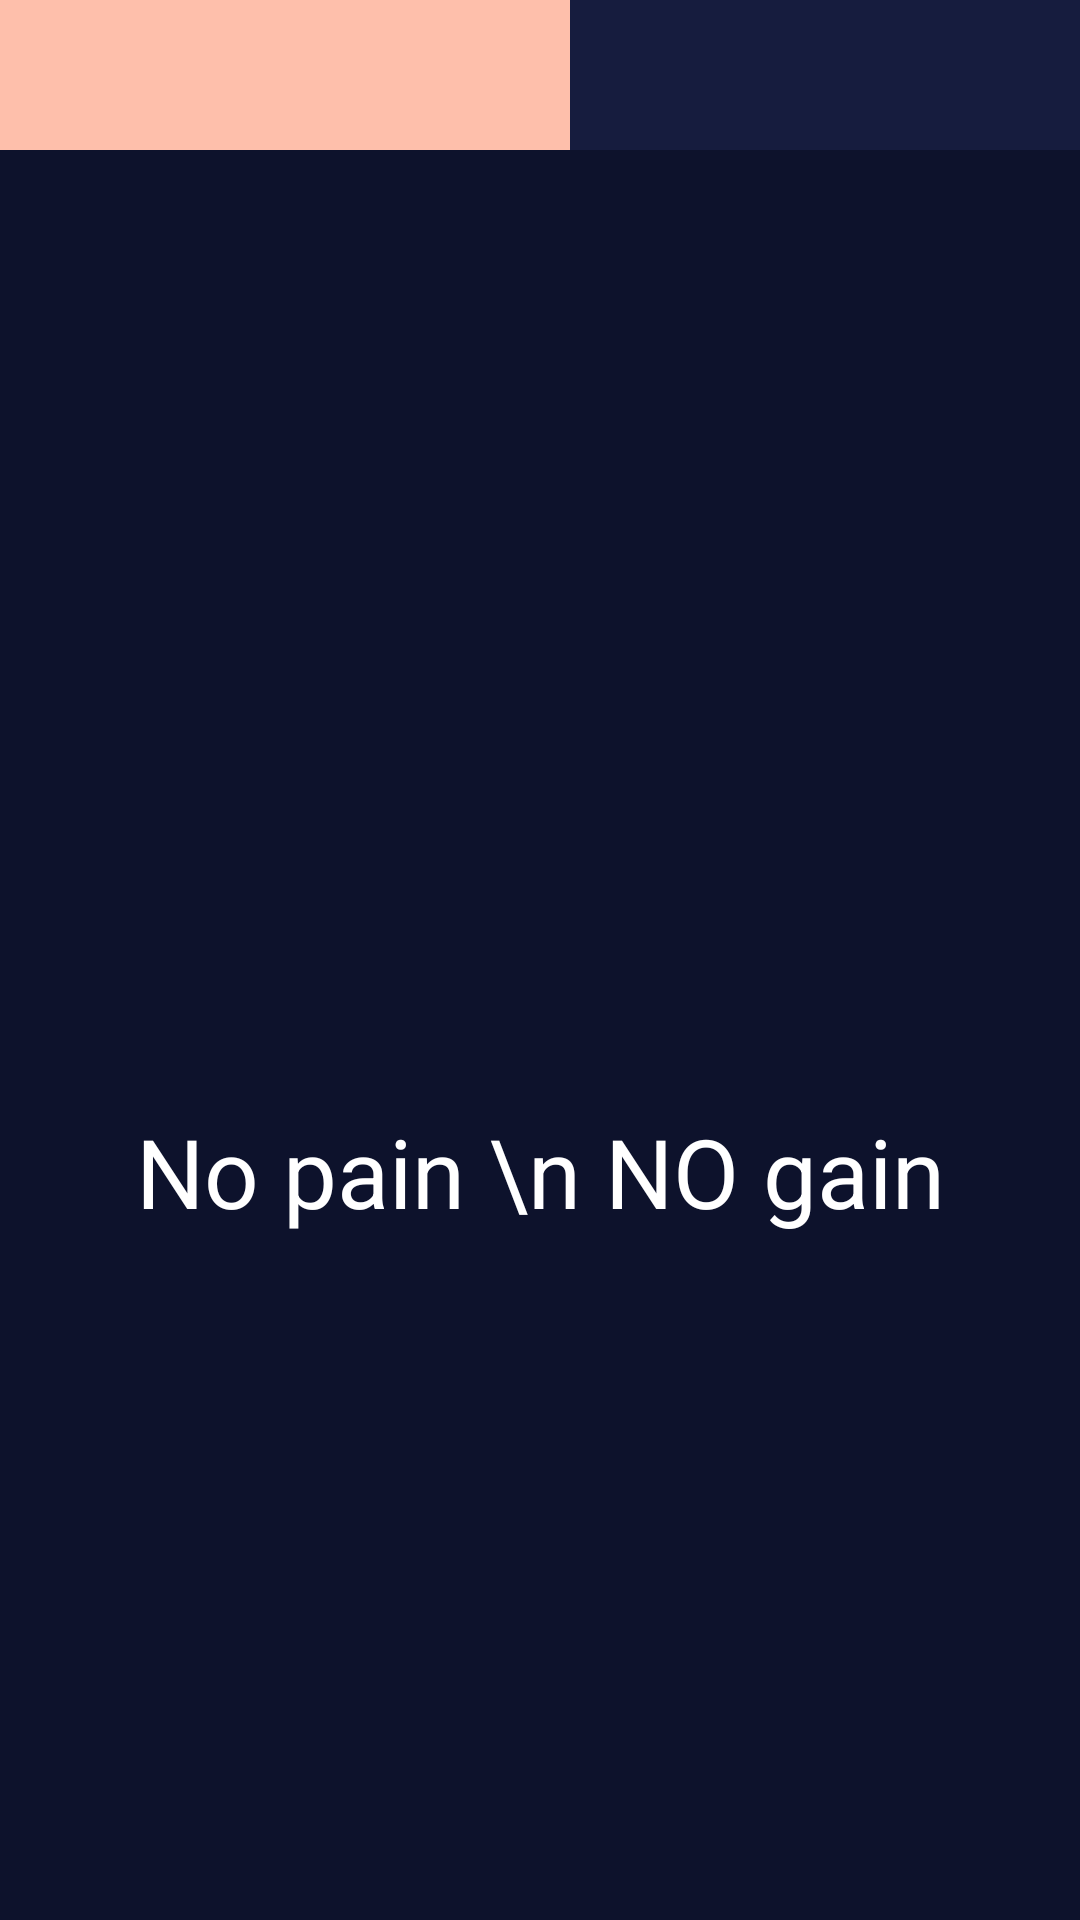

This screen was rendered from an Android layout file. Write that file and the resources it references.
<!-- AndroidManifest.xml: application theme AppTheme -->
<!-- res/layout/test.xml -->
<?xml version="1.0" encoding="utf-8"?>
<androidx.constraintlayout.widget.ConstraintLayout xmlns:android="http://schemas.android.com/apk/res/android"
    xmlns:app="http://schemas.android.com/apk/res-auto"
    xmlns:tools="http://schemas.android.com/tools"
    android:layout_width="match_parent"
    android:layout_height="match_parent"
    android:background="@color/colorPrimaryDark"
    tools:context=".MainActivity">

    <ImageView
        android:id="@+id/titlepage"
        android:layout_width="wrap_content"
        android:layout_height="420dp"
        android:src="@drawable/picstatistic"
        app:layout_constraintEnd_toEndOf="parent"
        app:layout_constraintHorizontal_bias="0.0"
        app:layout_constraintStart_toStartOf="parent"
        app:layout_constraintTop_toTopOf="parent" />

    <TextView
        android:id="@+id/textView"
        android:layout_width="match_parent"
        android:layout_height="wrap_content"
        android:layout_marginBottom="228dp"
        android:text="No pain \n NO gain"

        android:textAlignment="center"
        android:textColor="#FFFFFF"
        android:textSize="32dp"
        app:layout_constraintBottom_toBottomOf="parent"
        app:layout_constraintEnd_toStartOf="parent"
        app:layout_constraintHorizontal_bias="0.0"
        app:layout_constraintStart_toStartOf="parent"
        app:layout_constraintTop_toBottomOf="@+id/bgprogress"
        app:layout_constraintVertical_bias="1.0" />

    <View
        android:id="@+id/bgprogress"
        android:layout_width="match_parent"
        android:layout_height="50dp"
        android:background="#161C3E"
        app:layout_constraintStart_toEndOf="parent"
        tools:layout_editor_absoluteY="678dp" />

    <View

        android:layout_width="190dp"
        android:layout_height="50dp"
        android:background="#FEBFAB"
        app:layout_constraintStart_toStartOf="parent"
        tools:layout_editor_absoluteY="678dp"
        tools:ignore="MissingConstraints" />


</androidx.constraintlayout.widget.ConstraintLayout>
<!-- resources referenced by this layout -->
<resources>
  <color name="colorPrimaryDark">#0D122C</color>
  <style name="AppTheme" parent="Theme.AppCompat.Light.NoActionBar">
  
          <item name="colorPrimary">@color/colorPrimary</item>
          <item name="colorPrimaryDark">@color/colorPrimaryDark</item>
          <item name="colorAccent">@color/colorAccent</item>
      </style>
  <color name="colorPrimary">#008577</color>
  <color name="colorAccent">#D81B60</color>
</resources>
